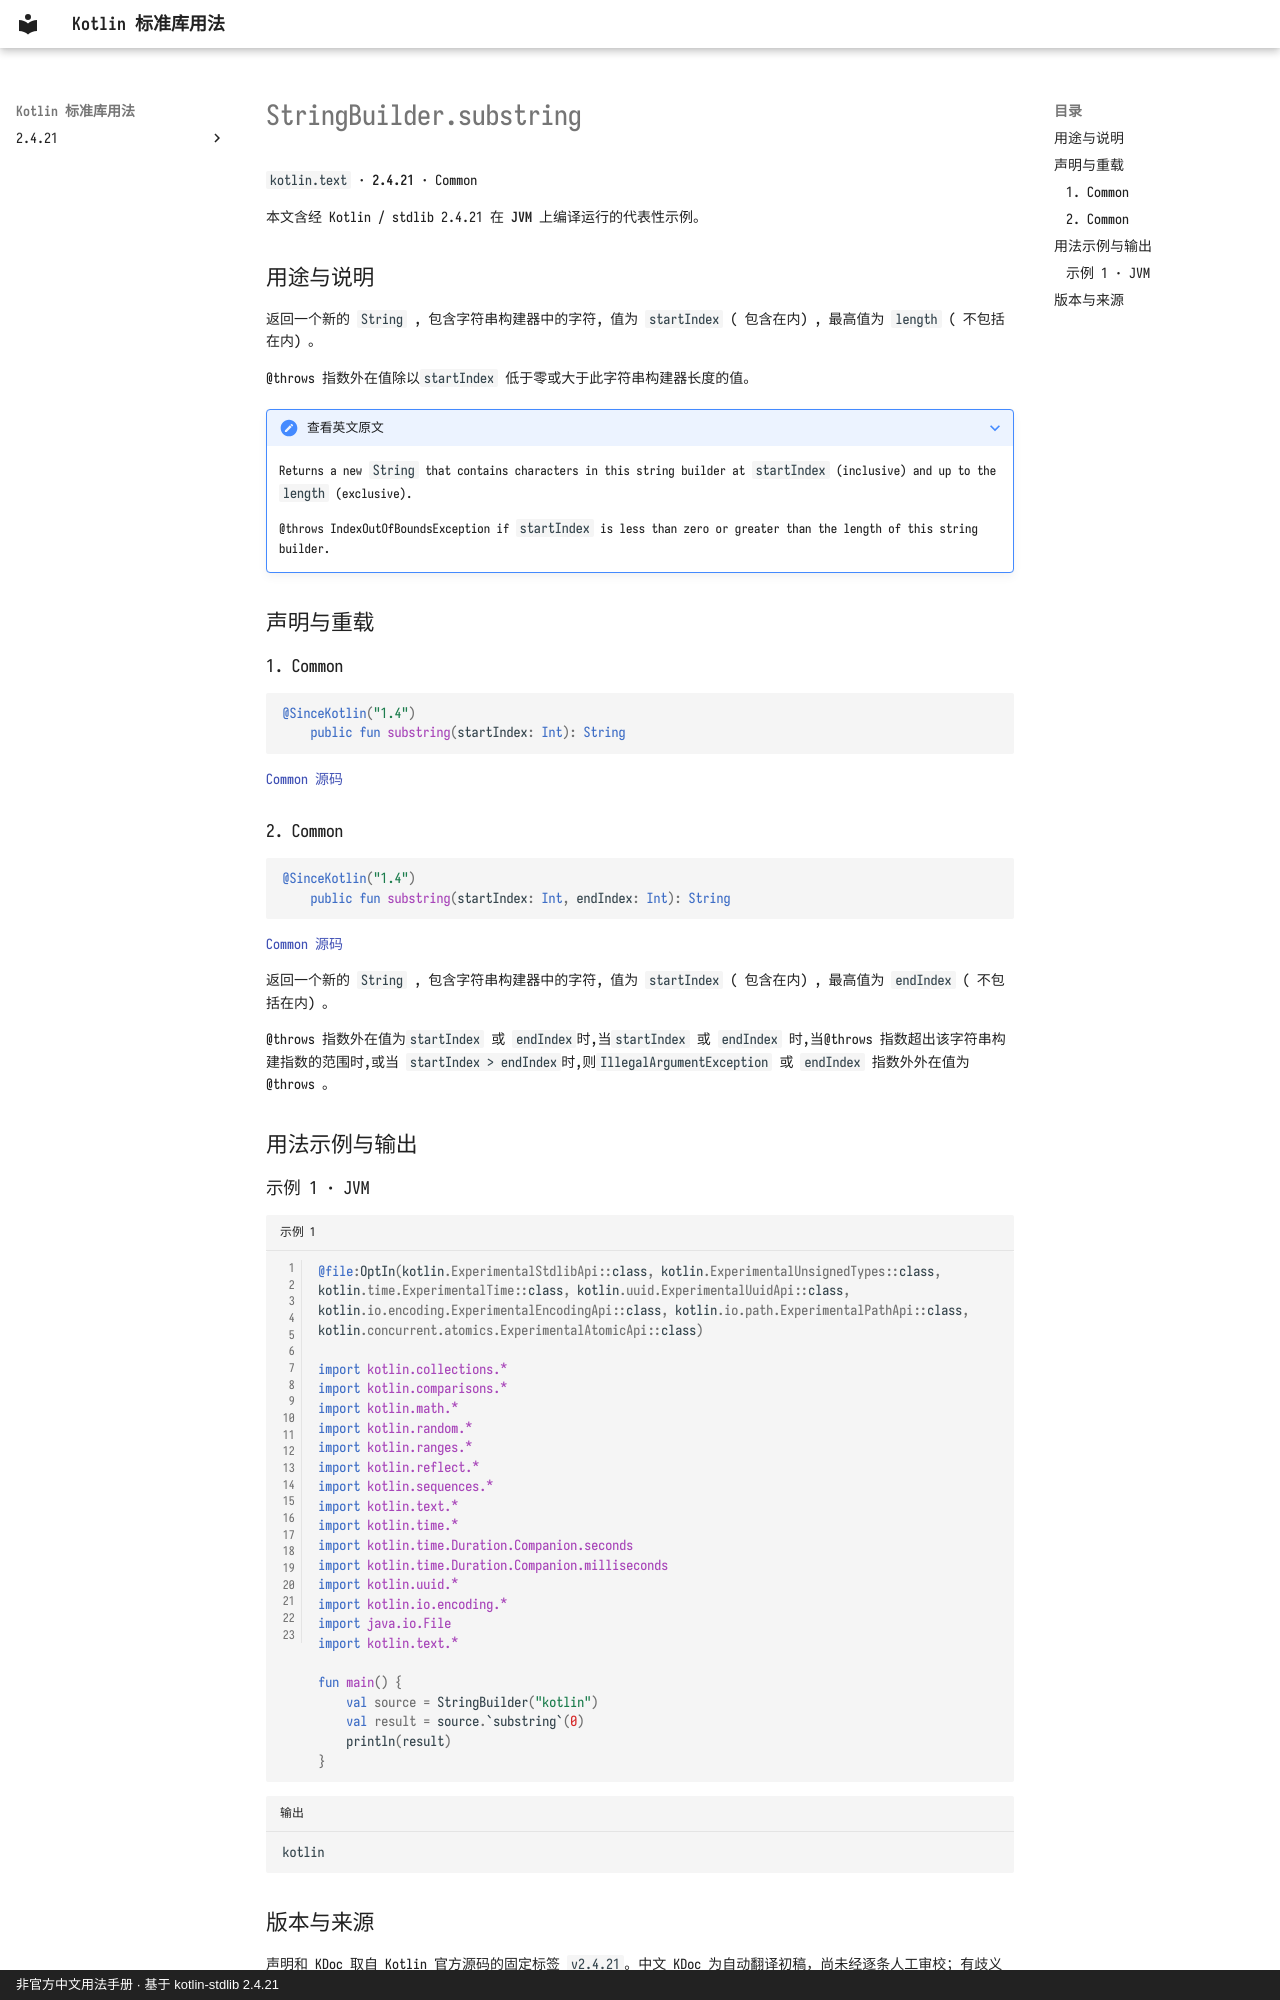

repository: oooooooko/kotlin-stdlib-docs · page: zh/api/kotlin.text/stringbuilder-substring--855abd8e/index.html · generator: mkdocs · copyright: 非官方中文用法手册 · 基于 kotlin-stdlib 2.4.21

# StringBuilder.substring

`kotlin.text` · **2.4.21** · Common

本文含经 Kotlin / stdlib 2.4.21 在 **JVM** 上编译运行的代表性示例。

## 用途与说明

返回一个新的 `String` , 包含字符串构建器中的字符, 值为 `startIndex` ( 包含在内) , 最高值为 `length` ( 不包括在内) 。

@throws 指数外在值除以`startIndex` 低于零或大于此字符串构建器长度的值。

??? note "查看英文原文"

    Returns a new `String` that contains characters in this string builder at `startIndex` (inclusive) and up to the `length` (exclusive).
    
    @throws IndexOutOfBoundsException if `startIndex` is less than zero or greater than the length of this string builder.

## 声明与重载

### 1. Common

```kotlin
@SinceKotlin("1.4")
    public fun substring(startIndex: Int): String
```

[Common 源码](https://github.com/JetBrains/kotlin/blob/v2.4.21/libraries/stdlib/src/kotlin/text/StringBuilder.kt#L299)

### 2. Common

```kotlin
@SinceKotlin("1.4")
    public fun substring(startIndex: Int, endIndex: Int): String
```

[Common 源码](https://github.com/JetBrains/kotlin/blob/v2.4.21/libraries/stdlib/src/kotlin/text/StringBuilder.kt#L307)

返回一个新的 `String` , 包含字符串构建器中的字符, 值为 `startIndex` ( 包含在内) , 最高值为 `endIndex` ( 不包括在内) 。

@throws 指数外在值为`startIndex` 或 `endIndex`时,当`startIndex` 或 `endIndex` 时,当@throws 指数超出该字符串构建指数的范围时,或当 `startIndex > endIndex`时,则`IllegalArgumentException` 或 `endIndex` 指数外外在值为@throws 。

## 用法示例与输出

### 示例 1 · JVM

```kotlin title="示例 1" linenums="1"
@file:OptIn(kotlin.ExperimentalStdlibApi::class, kotlin.ExperimentalUnsignedTypes::class, kotlin.time.ExperimentalTime::class, kotlin.uuid.ExperimentalUuidApi::class, kotlin.io.encoding.ExperimentalEncodingApi::class, kotlin.io.path.ExperimentalPathApi::class, kotlin.concurrent.atomics.ExperimentalAtomicApi::class)

import kotlin.collections.*
import kotlin.comparisons.*
import kotlin.math.*
import kotlin.random.*
import kotlin.ranges.*
import kotlin.reflect.*
import kotlin.sequences.*
import kotlin.text.*
import kotlin.time.*
import kotlin.time.Duration.Companion.seconds
import kotlin.time.Duration.Companion.milliseconds
import kotlin.uuid.*
import kotlin.io.encoding.*
import java.io.File
import kotlin.text.*

fun main() {
    val source = StringBuilder("kotlin")
    val result = source.`substring`(0)
    println(result)
}
```

```text title="输出"
kotlin
```
